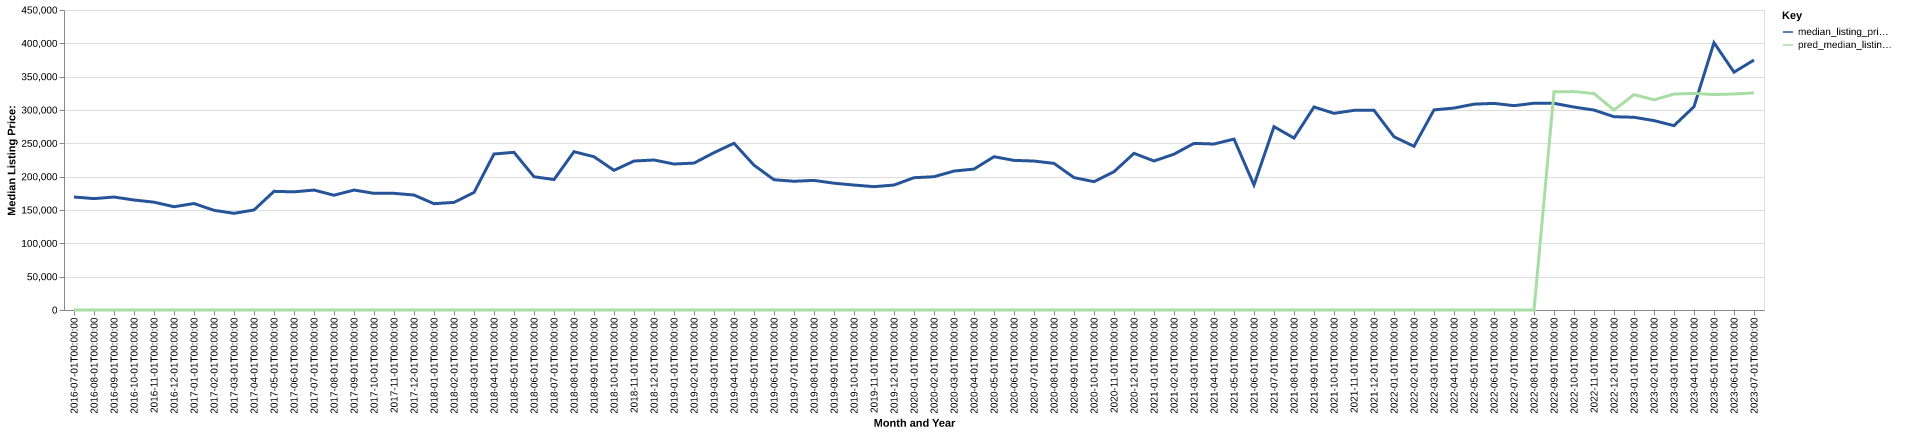

Data behind this chart, as committed beside it:
date, time_idx, median_listing_price, thirty_year_interest_rate_five, month, county_name, active_listing_count, median_days_on_market, pred_median_listing_price, month_year
2016-07-01, 0, 169500, 3.72, 7, newberry, sc, 147.0, 94.0, 0, Jul-2016
2016-08-01, 1, 167075, 3.73, 8, newberry, sc, 141.0, 72.0, 0, Aug-2016
2016-09-01, 2, 169450, 3.66, 9, newberry, sc, 141.0, 79.0, 0, Sep-2016
2016-10-01, 3, 164999, 3.64, 10, newberry, sc, 135.0, 78.0, 0, Oct-2016
2016-11-01, 4, 161750, 3.66, 11, newberry, sc, 131.0, 93.0, 0, Nov-2016
2016-12-01, 5, 154900, 3.48, 12, newberry, sc, 129.0, 114.0, 0, Dec-2016
2017-01-01, 6, 159700, 3.45, 1, newberry, sc, 126.0, 122.0, 0, Jan-2017
2017-02-01, 7, 149500, 3.5, 2, newberry, sc, 143.0, 127.0, 0, Feb-2017
2017-03-01, 8, 144998, 3.52, 3, newberry, sc, 139.0, 93.0, 0, Mar-2017
2017-04-01, 9, 150000, 4.03, 4, newberry, sc, 128.0, 71.0, 0, Apr-2017
2017-05-01, 10, 177990, 4.32, 5, newberry, sc, 134.0, 65.0, 0, May-2017
2017-06-01, 11, 177225, 4.2, 6, newberry, sc, 130.0, 70.0, 0, Jun-2017
2017-07-01, 12, 179900, 4.19, 7, newberry, sc, 133.0, 78.0, 0, Jul-2017
2017-08-01, 13, 172175, 4.3, 8, newberry, sc, 146.0, 72.0, 0, Aug-2017
2017-09-01, 14, 179900, 4.1, 9, newberry, sc, 153.0, 75.0, 0, Sep-2017
2017-10-01, 15, 175000, 4.05, 10, newberry, sc, 150.0, 83.0, 0, Oct-2017
2017-11-01, 16, 175000, 3.94, 11, newberry, sc, 146.0, 93.0, 0, Nov-2017
2017-12-01, 17, 172450, 4.03, 12, newberry, sc, 150.0, 104.0, 0, Dec-2017
2018-01-01, 18, 159450, 3.93, 1, newberry, sc, 139.0, 113.0, 0, Jan-2018
2018-02-01, 19, 161450, 3.83, 2, newberry, sc, 129.0, 102.0, 0, Feb-2018
2018-03-01, 20, 176250, 3.94, 3, newberry, sc, 116.0, 102.0, 0, Mar-2018
2018-04-01, 21, 234000, 3.95, 4, newberry, sc, 107.0, 86.0, 0, Apr-2018
2018-05-01, 22, 236500, 3.99, 5, newberry, sc, 91.0, 70.0, 0, May-2018
2018-06-01, 23, 199900, 4.15, 6, newberry, sc, 102.0, 58.0, 0, Jun-2018
2018-07-01, 24, 195700, 4.4, 7, newberry, sc, 115.0, 50.0, 0, Jul-2018
2018-08-01, 25, 237450, 4.46, 8, newberry, sc, 108.0, 62.0, 0, Aug-2018
2018-09-01, 26, 229900, 4.58, 9, newberry, sc, 103.0, 64.0, 0, Sep-2018
2018-10-01, 27, 209475, 4.66, 10, newberry, sc, 101.0, 63.0, 0, Oct-2018
2018-11-01, 28, 223475, 4.62, 11, newberry, sc, 93.0, 74.0, 0, Nov-2018
2018-12-01, 29, 225000, 4.54, 12, newberry, sc, 95.0, 80.0, 0, Dec-2018
2019-01-01, 30, 219000, 4.6, 1, newberry, sc, 88.0, 74.0, 0, Jan-2019
2019-02-01, 31, 220375, 4.72, 2, newberry, sc, 86.0, 77.0, 0, Feb-2019
2019-03-01, 32, 236000, 4.9, 3, newberry, sc, 87.0, 80.0, 0, Mar-2019
2019-04-01, 33, 250125, 4.94, 4, newberry, sc, 86.0, 84.0, 0, Apr-2019
2019-05-01, 34, 217200, 4.75, 5, newberry, sc, 91.0, 60.0, 0, May-2019
2019-06-01, 35, 195400, 4.51, 6, newberry, sc, 86.0, 51.0, 0, Jun-2019
2019-07-01, 36, 193100, 4.41, 7, newberry, sc, 88.0, 59.0, 0, Jul-2019
2019-08-01, 37, 194405, 4.41, 8, newberry, sc, 95.0, 64.0, 0, Aug-2019
2019-09-01, 38, 190211, 4.2, 9, newberry, sc, 96.0, 72.0, 0, Sep-2019
2019-10-01, 39, 187416, 4.14, 10, newberry, sc, 93.0, 75.0, 0, Oct-2019
2019-11-01, 40, 184999, 3.84, 11, newberry, sc, 93.0, 80.0, 0, Nov-2019
2019-12-01, 41, 187450, 3.81, 12, newberry, sc, 95.0, 86.0, 0, Dec-2019
2020-01-01, 42, 198450, 3.75, 1, newberry, sc, 82.0, 89.0, 0, Jan-2020
2020-02-01, 43, 199900, 3.73, 2, newberry, sc, 86.0, 86.0, 0, Feb-2020
2020-03-01, 44, 208408, 3.78, 3, newberry, sc, 84.0, 79.0, 0, Mar-2020
2020-04-01, 45, 211380, 3.75, 4, newberry, sc, 85.0, 77.0, 0, Apr-2020
2020-05-01, 46, 229950, 3.74, 5, newberry, sc, 81.0, 83.0, 0, May-2020
2020-06-01, 47, 224424, 3.72, 6, newberry, sc, 63.0, 87.0, 0, Jun-2020
2020-07-01, 48, 223427, 3.49, 7, newberry, sc, 59.0, 79.0, 0, Jul-2020
2020-08-01, 49, 219900, 3.65, 8, newberry, sc, 48.0, 54.0, 0, Aug-2020
2020-09-01, 50, 198625, 3.33, 9, newberry, sc, 47.0, 46.0, 0, Sep-2020
2020-10-01, 51, 192500, 3.28, 10, newberry, sc, 41.0, 64.0, 0, Oct-2020
2020-11-01, 52, 207450, 3.21, 11, newberry, sc, 36.0, 52.0, 0, Nov-2020
2020-12-01, 53, 235000, 3.07, 12, newberry, sc, 44.0, 40.0, 0, Dec-2020
2021-01-01, 54, 223500, 2.99, 1, newberry, sc, 36.0, 45.0, 0, Jan-2021
2021-02-01, 55, 233750, 2.93, 2, newberry, sc, 42.0, 49.0, 0, Feb-2021
2021-03-01, 56, 249913, 2.88, 3, newberry, sc, 33.0, 44.0, 0, Mar-2021
2021-04-01, 57, 249000, 2.84, 4, newberry, sc, 22.0, 61.0, 0, Apr-2021
2021-05-01, 58, 256375, 2.71, 5, newberry, sc, 21.0, 20.0, 0, May-2021
2021-06-01, 59, 187500, 2.79, 6, newberry, sc, 28.0, 20.0, 0, Jun-2021
... 25 more rows
